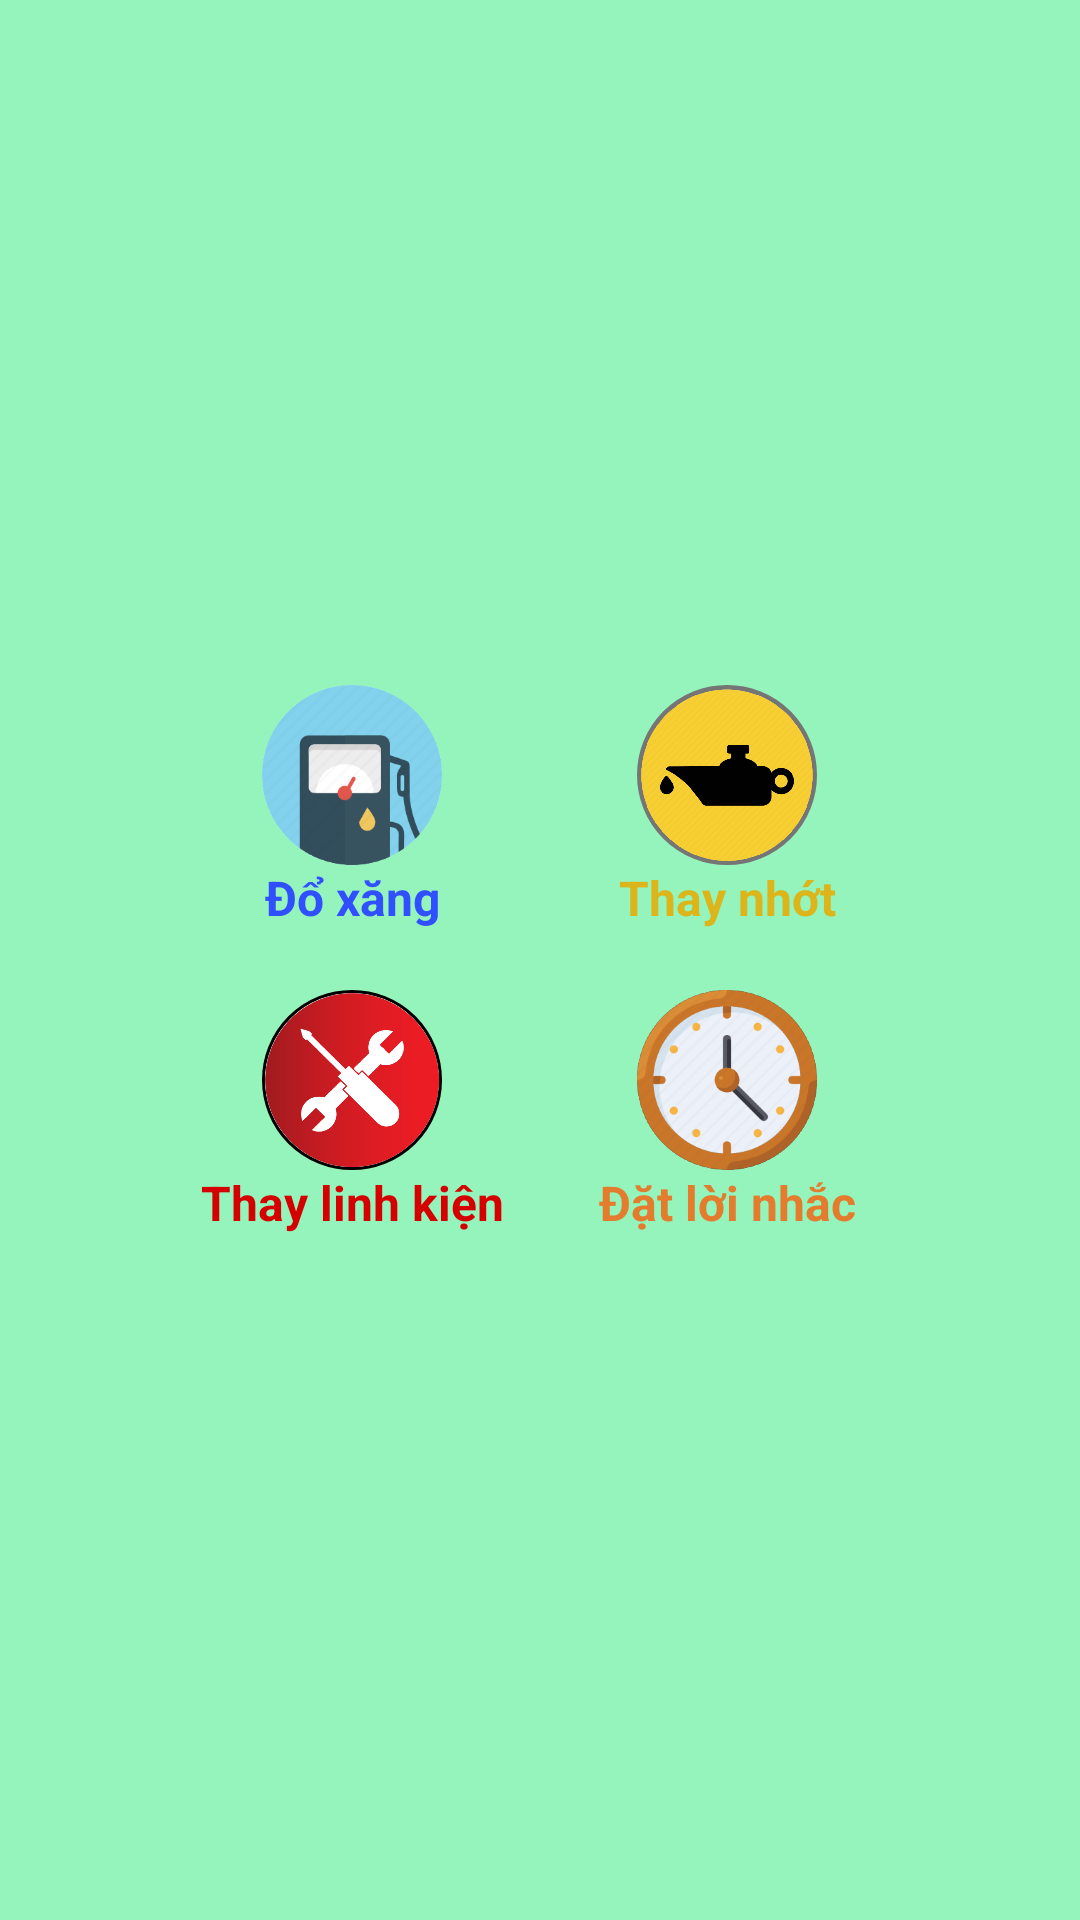

Layout XML and referenced resources for this Android screen:
<!-- AndroidManifest.xml: application theme Theme.DTHDriverAssistant -->
<!-- res/layout/fragment_add_data.xml -->
<?xml version="1.0" encoding="utf-8"?>
<FrameLayout xmlns:android="http://schemas.android.com/apk/res/android"
    xmlns:tools="http://schemas.android.com/tools"
    android:layout_width="match_parent"
    android:layout_height="match_parent"

    tools:context=".fragment.AddDataFragment"
    android:background="#95F3BC">

    <LinearLayout
        android:layout_width="match_parent"
        android:layout_height="match_parent"
        android:gravity="center"

        >

        <TableLayout
            android:layout_width="250dp"
            android:layout_height="wrap_content"
            >
            <TableRow>
                <LinearLayout
                    android:layout_width="0dp"
                    android:layout_height="wrap_content"
                    android:layout_weight="1"
                    android:orientation="vertical"
                    >

                    <ImageButton
                        android:id="@+id/imgBtnPetrol"
                        android:layout_width="60dp"
                        android:layout_height="60dp"
                        android:layout_gravity="center"
                        android:background="@drawable/ic_dungtichdo"
                        android:scaleType="fitCenter"
                        android:src="@drawable/ic_dungtichdo"
                        tools:ignore="SpeakableTextPresentCheck" />
                    <TextView
                        android:layout_width="wrap_content"
                        android:layout_height="wrap_content"
                        android:text="Đổ xăng"
                        android:layout_gravity="center"
                        android:textSize="16sp"
                        android:textStyle="bold"
                        android:textColor="#304FFE"
                        />
                </LinearLayout>
                <LinearLayout
                    android:layout_width="0dp"
                    android:layout_height="wrap_content"
                    android:layout_weight="1"
                    android:orientation="vertical"
                    >

                    <ImageButton
                        android:id="@+id/imgBtnOil"
                        android:layout_width="60dp"
                        android:layout_height="60dp"
                        android:layout_gravity="center"
                        android:background="@drawable/circle_avatar"
                        android:backgroundTint="#757575"
                        android:scaleType="fitCenter"
                        android:src="@drawable/ic_daunhot"
                        tools:ignore="SpeakableTextPresentCheck" />
                    <TextView
                        android:layout_width="wrap_content"
                        android:layout_height="wrap_content"
                        android:text="Thay nhớt"
                        android:layout_gravity="center"
                        android:textSize="16sp"
                        android:textStyle="bold"
                        android:textColor="#DCB51B"
                        />
                </LinearLayout>
            </TableRow>

            <TableRow
                android:paddingTop="20dp"
                >
                <LinearLayout
                    android:layout_width="0dp"
                    android:layout_height="wrap_content"
                    android:layout_weight="1"
                    android:orientation="vertical"
                    >

                    <ImageButton
                        android:id="@+id/imgBtnParts"
                        android:layout_width="60dp"
                        android:layout_height="60dp"
                        android:layout_gravity="center"
                        android:background="@drawable/circle_avatar"
                        android:scaleType="fitCenter"
                        android:src="@drawable/icon_repair_parts_bg"

                        tools:ignore="SpeakableTextPresentCheck" />
                    <TextView
                        android:layout_width="wrap_content"
                        android:layout_height="wrap_content"
                        android:text="Thay linh kiện"
                        android:layout_gravity="center"
                        android:textSize="16sp"
                        android:textStyle="bold"
                        android:textColor="#D50000"
                        />
                </LinearLayout>
                <LinearLayout
                    android:layout_width="0dp"
                    android:layout_height="wrap_content"
                    android:layout_weight="1"
                    android:orientation="vertical"
                    >

                    <ImageButton
                        android:id="@+id/imgBtnReminder"
                        android:layout_width="60dp"
                        android:layout_height="60dp"
                        android:layout_gravity="center"
                        android:background="@drawable/ic_time"
                        android:backgroundTint="#252525"
                        android:scaleType="fitCenter"
                        android:src="@drawable/ic_time"
                        tools:ignore="SpeakableTextPresentCheck" />
                    <TextView
                        android:layout_width="wrap_content"
                        android:layout_height="wrap_content"
                        android:text="Đặt lời nhắc"
                        android:layout_gravity="center"
                        android:textSize="16sp"
                        android:textStyle="bold"
                        android:textColor="#E47C2E"
                        />
                </LinearLayout>
            </TableRow>



        </TableLayout>


    </LinearLayout>


</FrameLayout>
<!-- resources referenced by this layout -->
<resources>
  <!-- drawable circle_avatar (drawable) -->
  <?xml version="1.0" encoding="utf-8"?>
  <shape xmlns:android="http://schemas.android.com/apk/res/android"
      android:shape="rectangle"
      >
      <corners android:radius="100dp"/>
      <solid android:color="#FFFFFF" />
      <stroke android:width="1dp" android:color="#000000" />
      <padding android:left="1dp" android:top="1dp" android:right="1dp"
          android:bottom="1dp" />
  </shape>
  <!-- drawable ic_daunhot: png bitmap (drawable, 38604 bytes) -->
  <!-- drawable ic_dungtichdo: png bitmap (drawable, 17060 bytes) -->
  <!-- drawable ic_time: png bitmap (drawable, 25208 bytes) -->
  <!-- drawable icon_repair_parts_bg: png bitmap (drawable, 88273 bytes) -->
  <style name="Theme.DTHDriverAssistant" parent="Theme.MaterialComponents.DayNight.NoActionBar">
          
          <item name="colorPrimary">#AA66CC</item>
          <item name="colorPrimaryDark">#0000FF</item>
          <item name="colorPrimaryVariant">#AA66CC</item>
          <item name="colorAccent">#00FF00</item>
          
          <item name="android:statusBarColor" tools:targetApi="l">?attr/colorPrimaryVariant</item>
          
      </style>
</resources>
